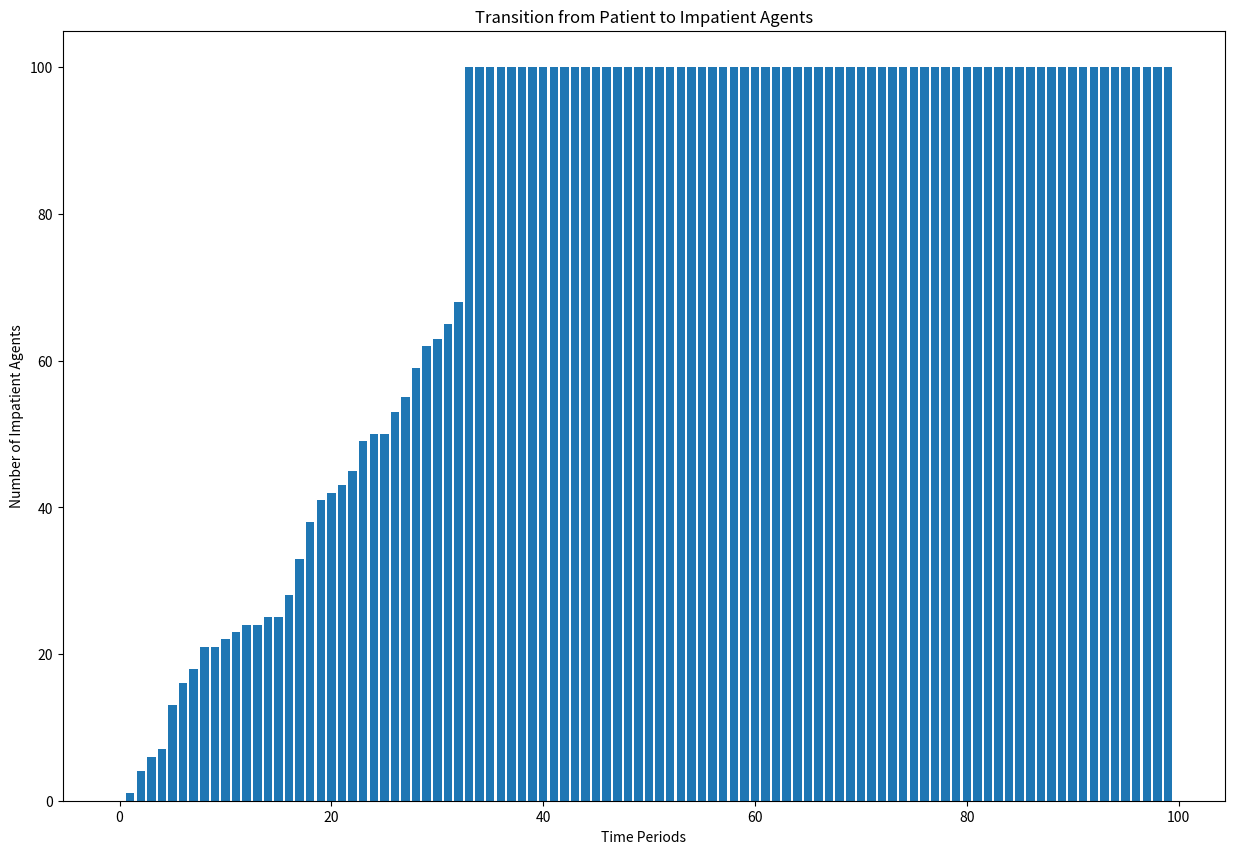
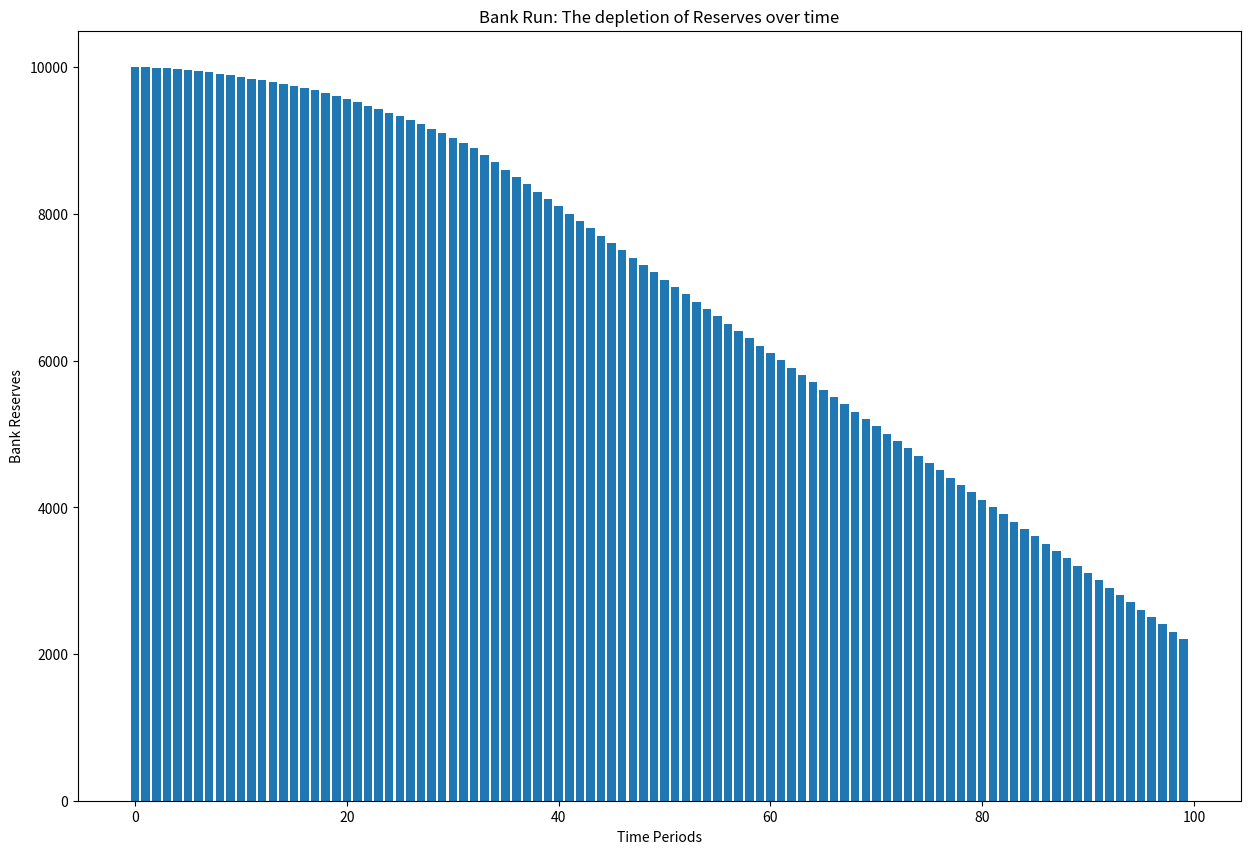

Generate these figures, in order, with matplotlib:
# Imports
import random
from matplotlib import pyplot as plt


class Agent():
    '''
    The class defining the main characteristics of my agents
    '''
    def __init__ (self, patient, belief, money = 0):
        '''
        To begin, all agents are patient, they have some belief and 0 money
        '''
        self.patience = patient
        self.money = money 
        self.beliefs = belief

class Model():
    '''
    The bank run mechanism is outlined in this class.
    '''
    def __init__(self, N , belief, max_iterations=100, total_reserves = 10000):
        
        self.N = N #Agent population
        self.beliefs = belief #Agents degree of confidence (i.e. belief in system)
       
    
        #The following are lists to capture some output
        self.impatient_agents = list() 
        self.reserves_history = list()
        
        ''' 
        Here I'm constructing a list of ALL agents, they begin patient and are assigned some random degree of belief (above 0.5).
        The higher the belief value the higher degree of confidence the agent begins with
        '''
        self.agents = list()
        for i in range(N):
            #self.beliefs = (random.random()) 
            self.agents.append(Agent(True, belief = random.random()*0.5 + 0.5))
        
        # Make a variable to keep track of the number of impatient people
        #impatient_agents = list() 
        #for agent in self.agents:
        #    if agent.patience == False:
        #        impatient_agents.append(agent) # Adding them to the impatient_agenys list above
        #self.num_of_impatients = len(impatient_agents)
        self.num_of_impatients = 0
        
        
        # Keep a record of the model time
        self.time = 0
        
        # Note down the max iterations
        self.max_iterations = max_iterations
        
        # Total bank reserves, we assume the bank has 10,000 money units liquid
        self.total_reserves = total_reserves
        
        # Agents perception rates
        self.alpha1 = 0.008
        self.alpha2 = 0.02
        
   
    def run(self):
        '''
        This function runs the model.
        '''
        for t in range(self.max_iterations):
            qual_info = None # (unnecessary in python)
            if random.random() > 0.5:
                qual_info = (random.random()) # Some random degree of bad quality information will be broadcasted at random time periods
            else:
                qual_info = 0
            '''
            In every timestep, for every patient agent (every agent), assuming  quality of bad information is greater than 0.5,
            their peception of the bad news reduces their degree of confidence by alpha 0.02 (large amount).
            '''
            for agent in self.agents:
                if agent.patience == True:
                    if qual_info >= 0.5:
                        agent.beliefs -= self.alpha2
                    else: 
                        '''
                        If the quality of bad information is less than 0.5, the perception is relatively smaller (alpha = 0.008)
                        '''
                        agent.beliefs -= self.alpha1
                else:
                    '''
                    And, regardless of the quality of information broadcasted, their belief still reduces by alpha 0.02. 
                    '''
                    agent.beliefs -= self.alpha2
                
                if agent.patience == True:
                    '''
                    Following this, if agents still remain patient:
                    if they observe that 0.66 of the population are impatient or that agents beliefs are less than 0.5,
                    they become impatient
                    '''
                    if self.num_of_impatients > self.N/1.5 or agent.beliefs <= 0.5:
                        agent.patience = False
                 
                if agent.patience == False:
                    '''
                    Based on this transition to impatient(from patient) agents withdraw their funds from the bank, assuming the bank is liquid.
                    '''
                    agent.money +=1
                    if self.total_reserves > 0:
                        self.total_reserves -= 1
            
            # To keep track of bank reserves
            self.reserves_history.append(self.total_reserves)
            
        
            # Update model time
            self.time += 1
            # This variable updates the impatient list every timestep
            impatient_agents = list()
            
            for agent in self.agents:
                if agent.patience == False:
                    impatient_agents.append(agent)
            self.num_of_impatients = len(impatient_agents)
            self.impatient_agents.append(self.num_of_impatients)
            
            print(f"Time period: {self.time} ") # (using  python's new string formatting)
            print("Quality of information: ", qual_info)
            print("Number of impatient people: ", self.num_of_impatients)
    

# Initialising the model with 100 agents and 0 degree of belief
m = Model(100, 0)


# Checking my agents attributes: they all begin patient, have some degree of confidence (above 0.5) and have no money. 
for agent in m.agents:
    print(agent.patience, agent.beliefs, agent.money)

# Running the model
m.run()

# Visualising the number of impatient agents
timestep_no = range(len(m.impatient_agents))
plt.figure(figsize=(15,10))
plt.bar(timestep_no, m.impatient_agents)
plt.ylabel('Number of Impatient Agents')
plt.xlabel('Time Periods')
plt.title('Transition from Patient to Impatient Agents')
plt.show()

# Visualising bank reserves rate of depletion over time
timesteps = range(len(m.reserves_history))
plt.figure(figsize=(15,10))
plt.bar(timesteps, m.reserves_history)
plt.ylabel('Bank Reserves')
plt.xlabel('Time Periods')
plt.title('Bank Run: The depletion of Reserves over time')
plt.show()


'''To check banks reserves decrease'''
# print(m.reserves_history) 

